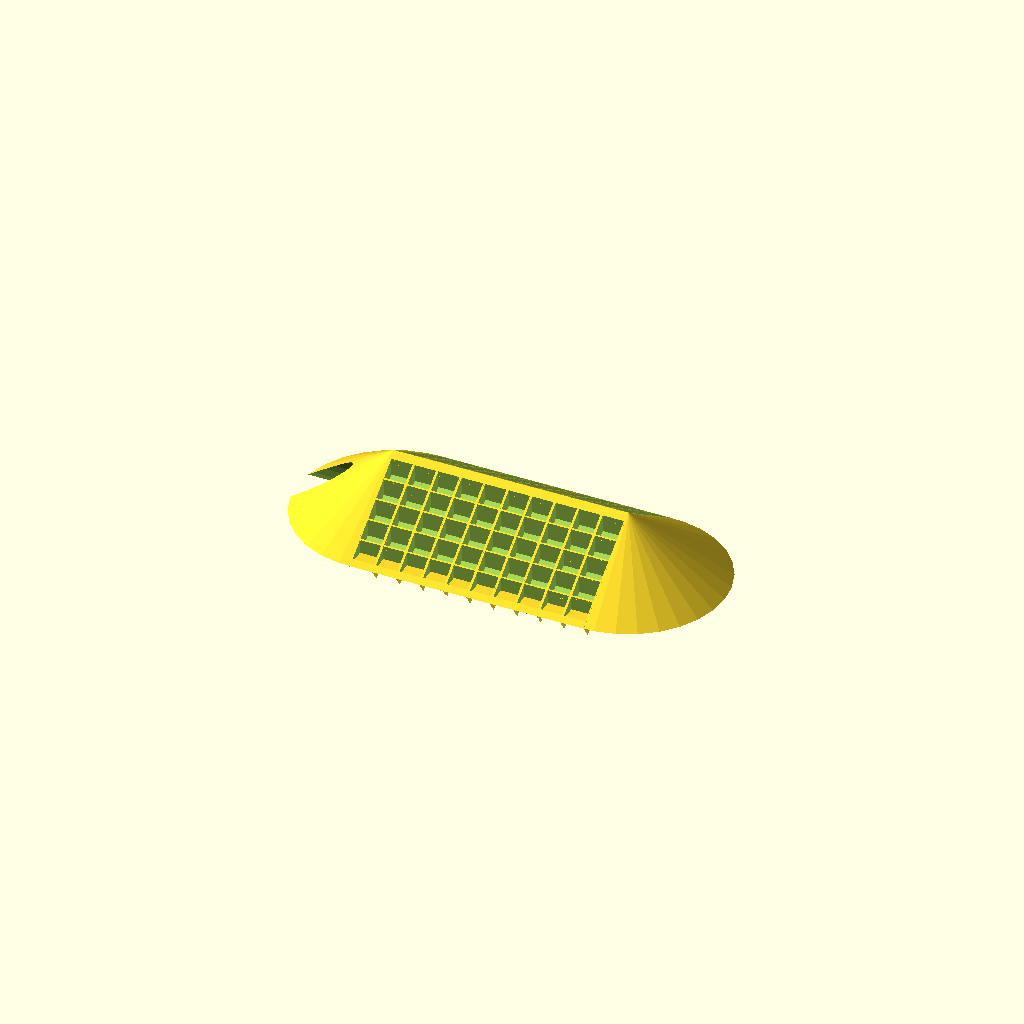
Cell 1: rendered with the file's own defaults.
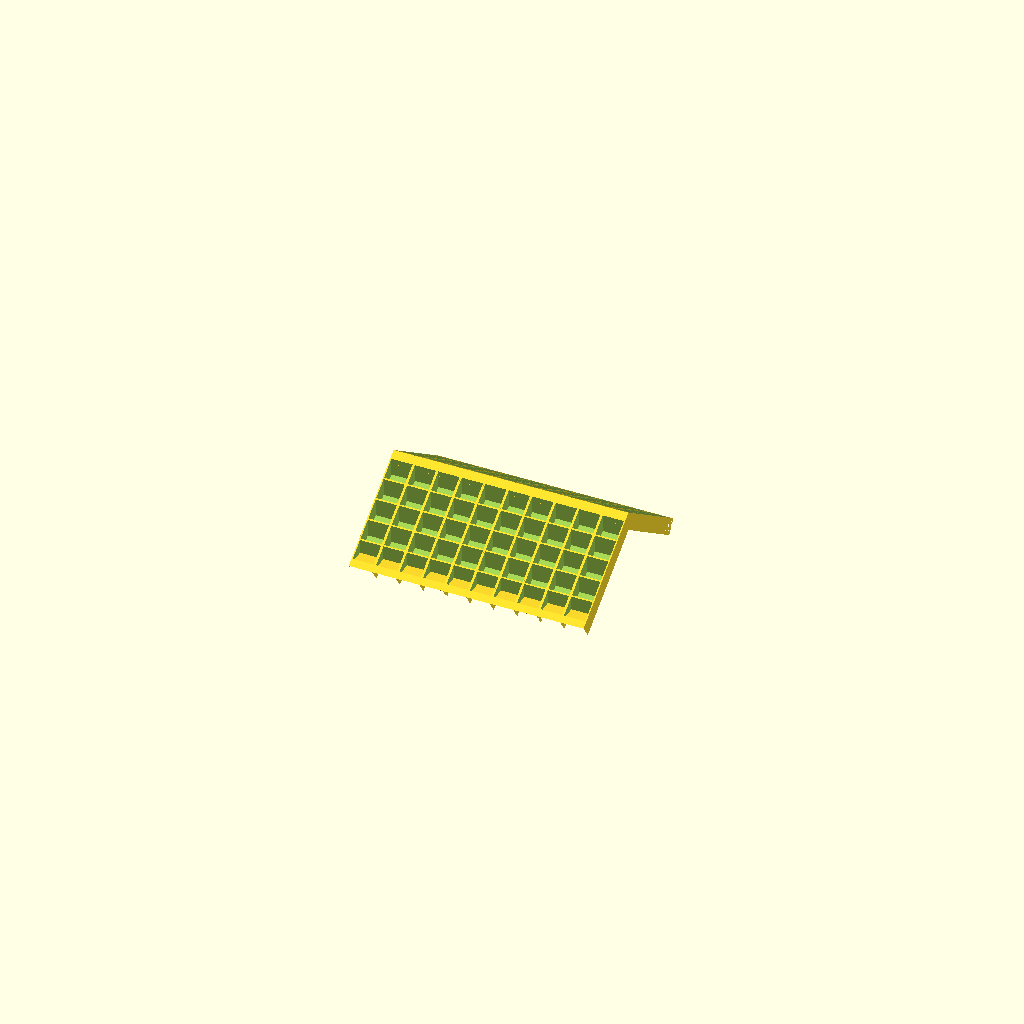
Cell 2 — assembly set to "tent", the other parameters unchanged.
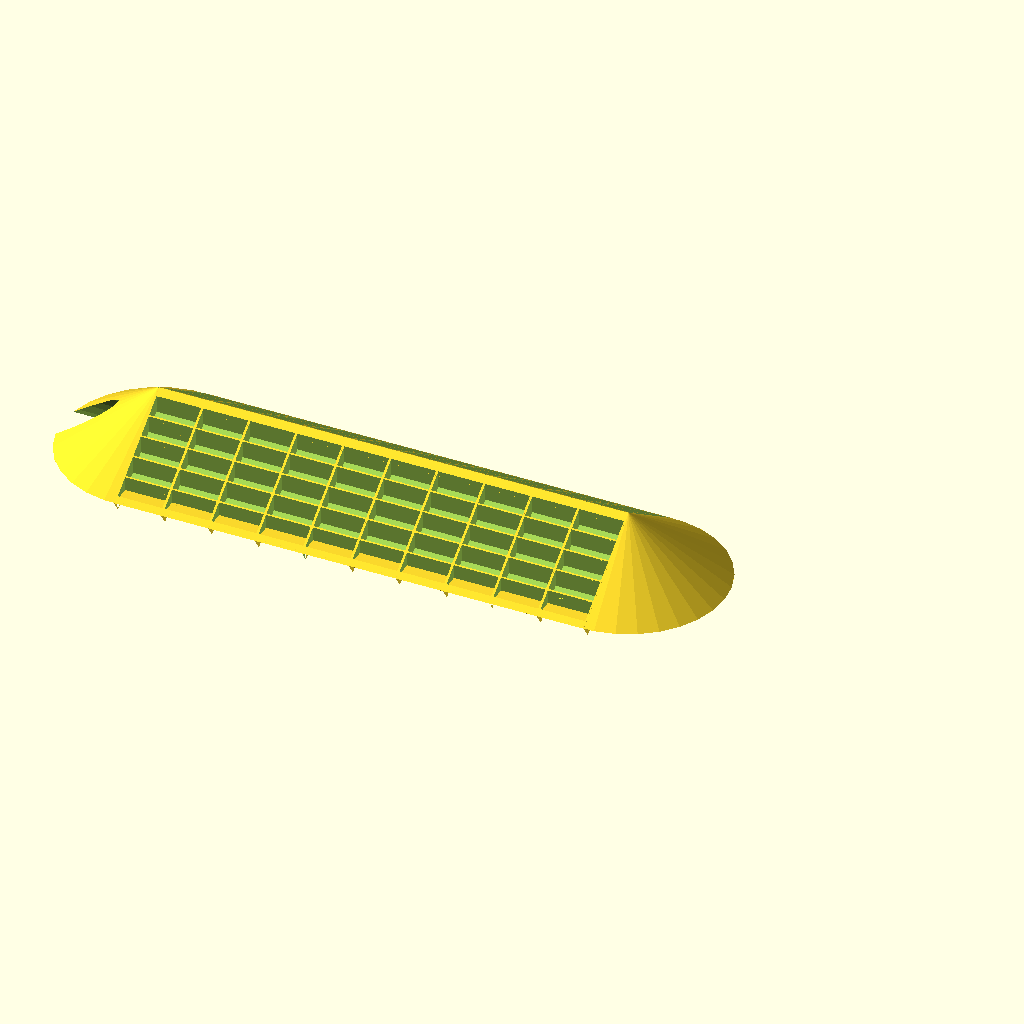
Cell 3: width = 12 (everything else at default).
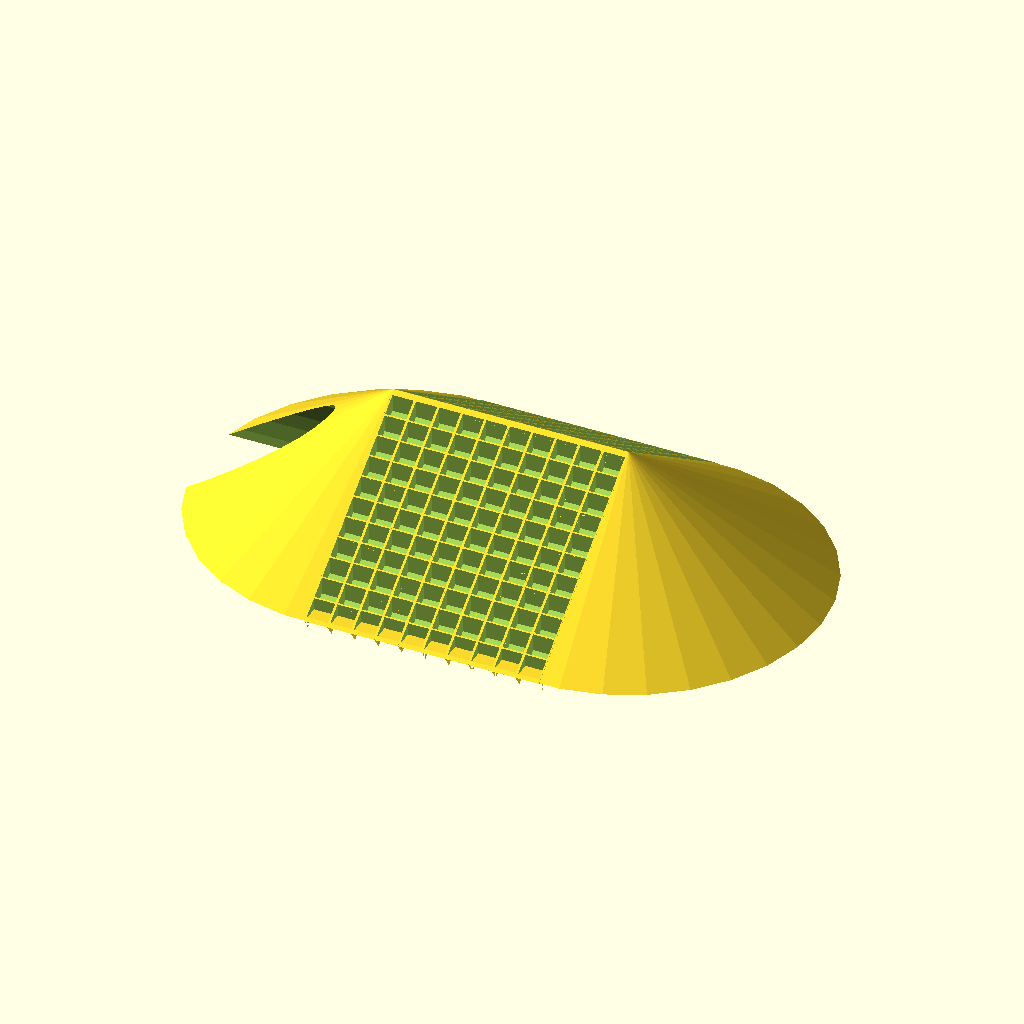
Cell 4: length = 60 (everything else at default).
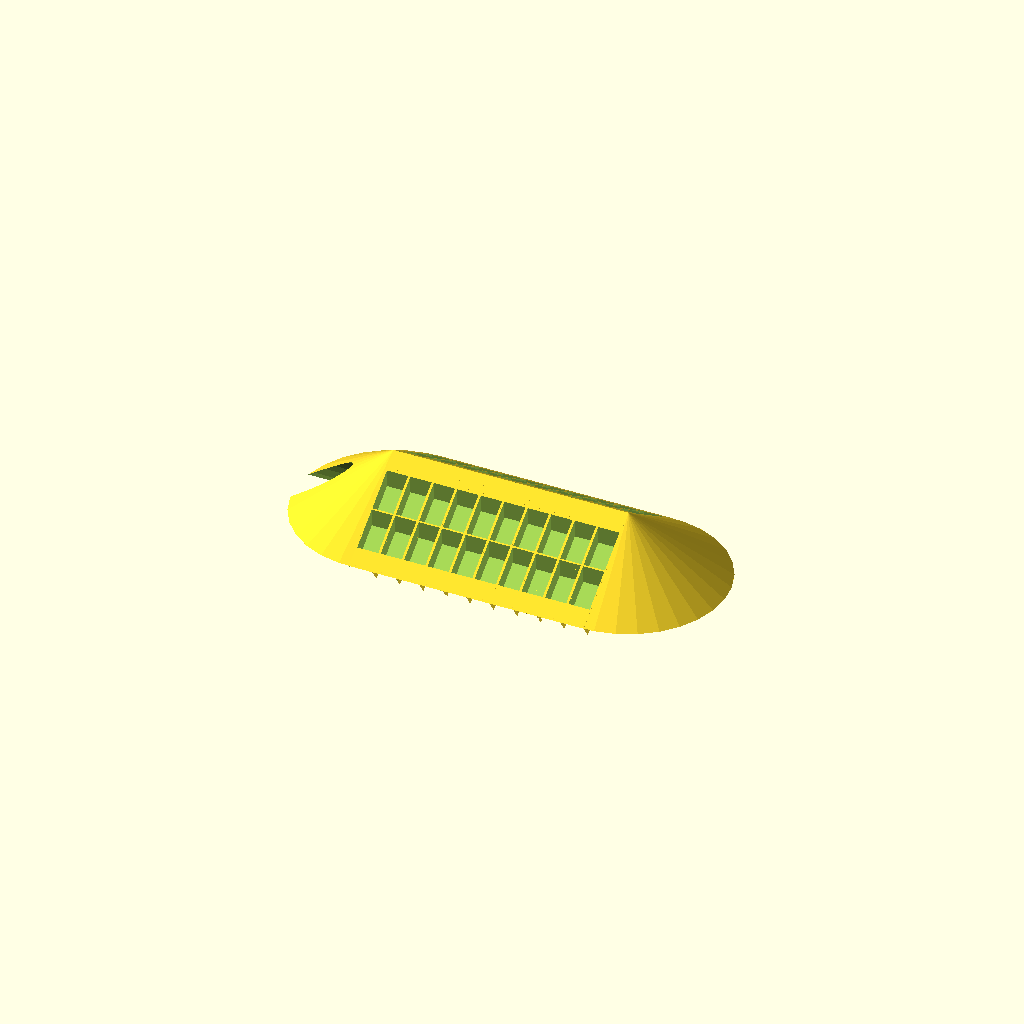
Cell 5: bin_width = 8 (everything else at default).
All cells are drawn from one camera (rotation 55°, 0°, 25°, orthographic, colour scheme Cornfield), so only the parameter changes between them.
Source of the model, inputs/thingiverse/files/thing-348765/Customizable-struts-for-regolith-shielded-dugout-houses/mars-challenge---for-customizer-1.2.scad:
//Customizable struts for regolith-shielded dugout houses
//Ari M. Diacou - June 2014
//Published at: http://www.thingiverse.com/thing:348765
//Shared under Creative Commons License: Attribution-ShareAlike 3.0 Unported (CC BY-SA 3.0) 
//see http://creativecommons.org/licenses/by-sa/3.0/

// preview[view:south west, tilt:top diagonal]

//Width of a strut
width=6;
//Longest outside length of a strut
length=30;
//Transvers thickness of a strut
thickness=4;
//How wide should the bins be in the length direction
bin_width=4;
//How thick should the walls of the bins be
wall_thickness=.3;
//What is the angle the roof makes with the ground
theta=35;
//Do you want to print a a model, assembeled roof, a sheet of struts, or individual struts? 
assembly="model"; // [model, tent, sheet, struts]
//How many struts to print?
num=10;

/*[Hidden]*/

///// Derived Scalars /////
epsilon=0+0.001;//Used to ensure manifoldness
base=length*cos(theta); //edge of roof to roof ridge
height=length*sin(theta); //height of roof ridge from surface
ep=epsilon; //Who actually likes typing all those characters?
inter_strut_distance = sqrt((3*wall_thickness)*(width/10)); //geometric mean used to automatically space the struts a small distance, using 2 definitions of small.
strut_area_approx=thickness*(length-thickness/2);//An approximation of the area of a strut
strut_depth=strut_area_approx/(2*base);//The minimum depth you need to dig to get enough soil to fill a pair of struts
cone_depth=(3.1415/6)*(base*height)/(width*num);//The depth you need to dig to get enough earth for the mounds at the front and back of the structure
echo("You will need to dig down at least ",(strut_depth+cone_depth)," units to have enough earth for this structure");

/////// MAIN() ///////////

if(assembly=="model"){
	tent(num);
	back();
	front();
	}
if(assembly=="tent"){
	tent(num);
	}
if(assembly=="struts"){
	lineupx(num,inter_strut_distance+width) 
		printable_strut();
	}
if(assembly=="sheet"){
	lineupx(num,width-ep) 
		printable_strut();
	}

///// FUNCTIONS /////////

module front(){
	difference(){
		cylinder(h=height,r1=base,r2=0,center=false);
		translate([-base-ep,-base-ep,-ep])
			cube([base+ep,2*(base+ep),height+2*ep],center=false);
		}
	}

module back(){
	translate([-num*width,0,0]){
		difference(){
			cylinder(h=height,r1=base,r2=0,center=false);
			translate([0,-base-ep,-ep])
				cube([base+ep,2*(base+ep),height+2*ep],center=false);
		scale([1,.5,1])
			rotate([0,90,0])
				cylinder(h=2*(base+ep),r=.8*(height-thickness/cos(theta)),center=true);
			}
		}
	}

module tent(num){
	lineupx(num,width-ep) pair();
	}

module printable_strut(){
	translate([0,0,thickness])
		rotate([-theta,0,0])
			translate([2*width,base/2,-height/2])
				left();
	}

//module copy_printable_strut(){
//	translate([
//		2*width,
//		length*(-0.5+cos(theta))-2*thickness*sin(theta),
//		-height*sin(theta)+(-1+sin(theta))*thickness])
//			rotate([-theta,0,0]) 
//				left();
//	}

//module bottom(){
//	delta=thickness-wall_thickness;
//	intersection(){
//		preform();
//		translate([0,delta*cos(theta),-delta*sin(theta)]) preform();
//		}
//	}

module bottom2(){
	delta=thickness-wall_thickness;
	difference(){
		preform();
		translate([0,-wall_thickness*cos(theta),wall_thickness]) preform();
		}
	}

module pair(){
	translate([0,ep,0]) left(); 
	translate([0,-ep,0])right();
	}

module left(){
	union(){
		bottom2();
		difference(){
			preform();
			bins();
			}
		}
	}

module right(){
	mirror([0,1,0])
		left();
	}

module lineupy(num, space) {
   for (i = [1 : num])
     translate([ 0, -space*i, 0 ]) child();
 }

module lineupx(num, space) {
   for (i = [1 : num])
     translate([-space*i,0,0]) child();
 }

module show_regolith(){
	intersection(){
		preform();
		bins();
		}
	}
 
module bins(){
	num_bins=floor(base/(bin_width+wall_thickness));
	diff=base-num_bins*(bin_width+wall_thickness);
	lineupy(num_bins, bin_width+wall_thickness) 
		//color("DarkRed") 
			translate([wall_thickness,-diff/2,0])		
				cube([width-2*wall_thickness,bin_width,height]);
	}

module preform(){
	difference(){
		translate([0,-length*cos(theta)+thickness*sin(theta),-thickness*cos(theta)])
			rotate([theta,0,0]) 
				cube([width,length,thickness],center=false);
		
		//color("blue")	
			translate([-ep,-length-ep,-thickness])
				rotate([0,0,0]) 
					cube([width+2*ep,2*length,thickness],center=false);
		
		//color("red")	
			translate([-ep,thickness,-length])
				rotate([90,0,0]) 
					cube([width+2*ep,2*length,thickness],center=false);
		}
	}
Customizer parameters (derived from the source; name, type, default, range or options):
width: number, default 6
length: number, default 30
thickness: number, default 4
bin_width: number, default 4
wall_thickness: number, default 0.3
theta: number, default 35
assembly: string, default "model", options "model", "tent", "sheet", "struts"
num: number, default 10
